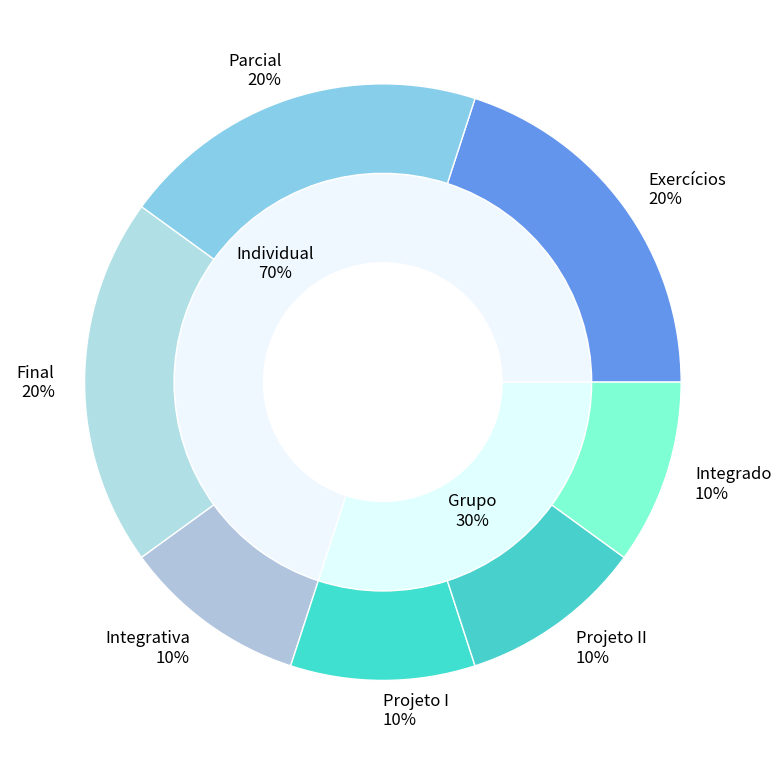

Here is the Python script that generated this plot:
import matplotlib.pyplot as plt
from io import StringIO

fig, ax = plt.subplots(1, 1)

fig.set_size_inches(8, 8)

size = 0.3

outer_colors = ['aliceblue', 'lightcyan']
inner_colors = [
    'cornflowerblue', 'skyblue', 'powderblue', 'lightsteelblue',
    'turquoise', 'mediumturquoise', 'aquamarine', 'white'
]

ax.pie(
    [70, 30],
    radius=1-size,
    colors=outer_colors,
    wedgeprops=dict(width=size, edgecolor='w'),
    textprops={
        'fontsize': 12
    }
)

ax.pie(
    [20, 20, 20, 10, 10, 10, 10],
    labels=[
        'Exercícios\n20%', 'Parcial\n20%', 'Final\n20%', 'Integrativa\n10%',
        'Projeto I\n10%', 'Projeto II\n10%', 'Integrado\n10%'
    ],
    radius=1,
    colors=inner_colors,
    wedgeprops=dict(width=size, edgecolor='w'),
    textprops={
        'fontsize': 12
    }
)

ax.set(aspect="equal")
ax.text(-.36, .35, "Individual\n70%", color='black', fontsize=12, ha='center')
ax.text(.3, -.48, "Grupo\n30%", color='black', fontsize=12, ha='center')


# ax[1].pie(
#     [20, 20, 20, 10, 10, 10, 10],
#     labels=[
#         'Exercícios', 'Parcial', 'Final', 'Integrativa',
#         'Projeto I', 'Projeto II', 'Integrado'
#     ],
#     autopct='%1.0f%%',
#     colors=inner_colors,
# )

ax.set(aspect="equal")

plt.tight_layout()

# Display the plot
buffer = StringIO()
plt.savefig(buffer, format="svg", transparent=True)
print(buffer.getvalue())
